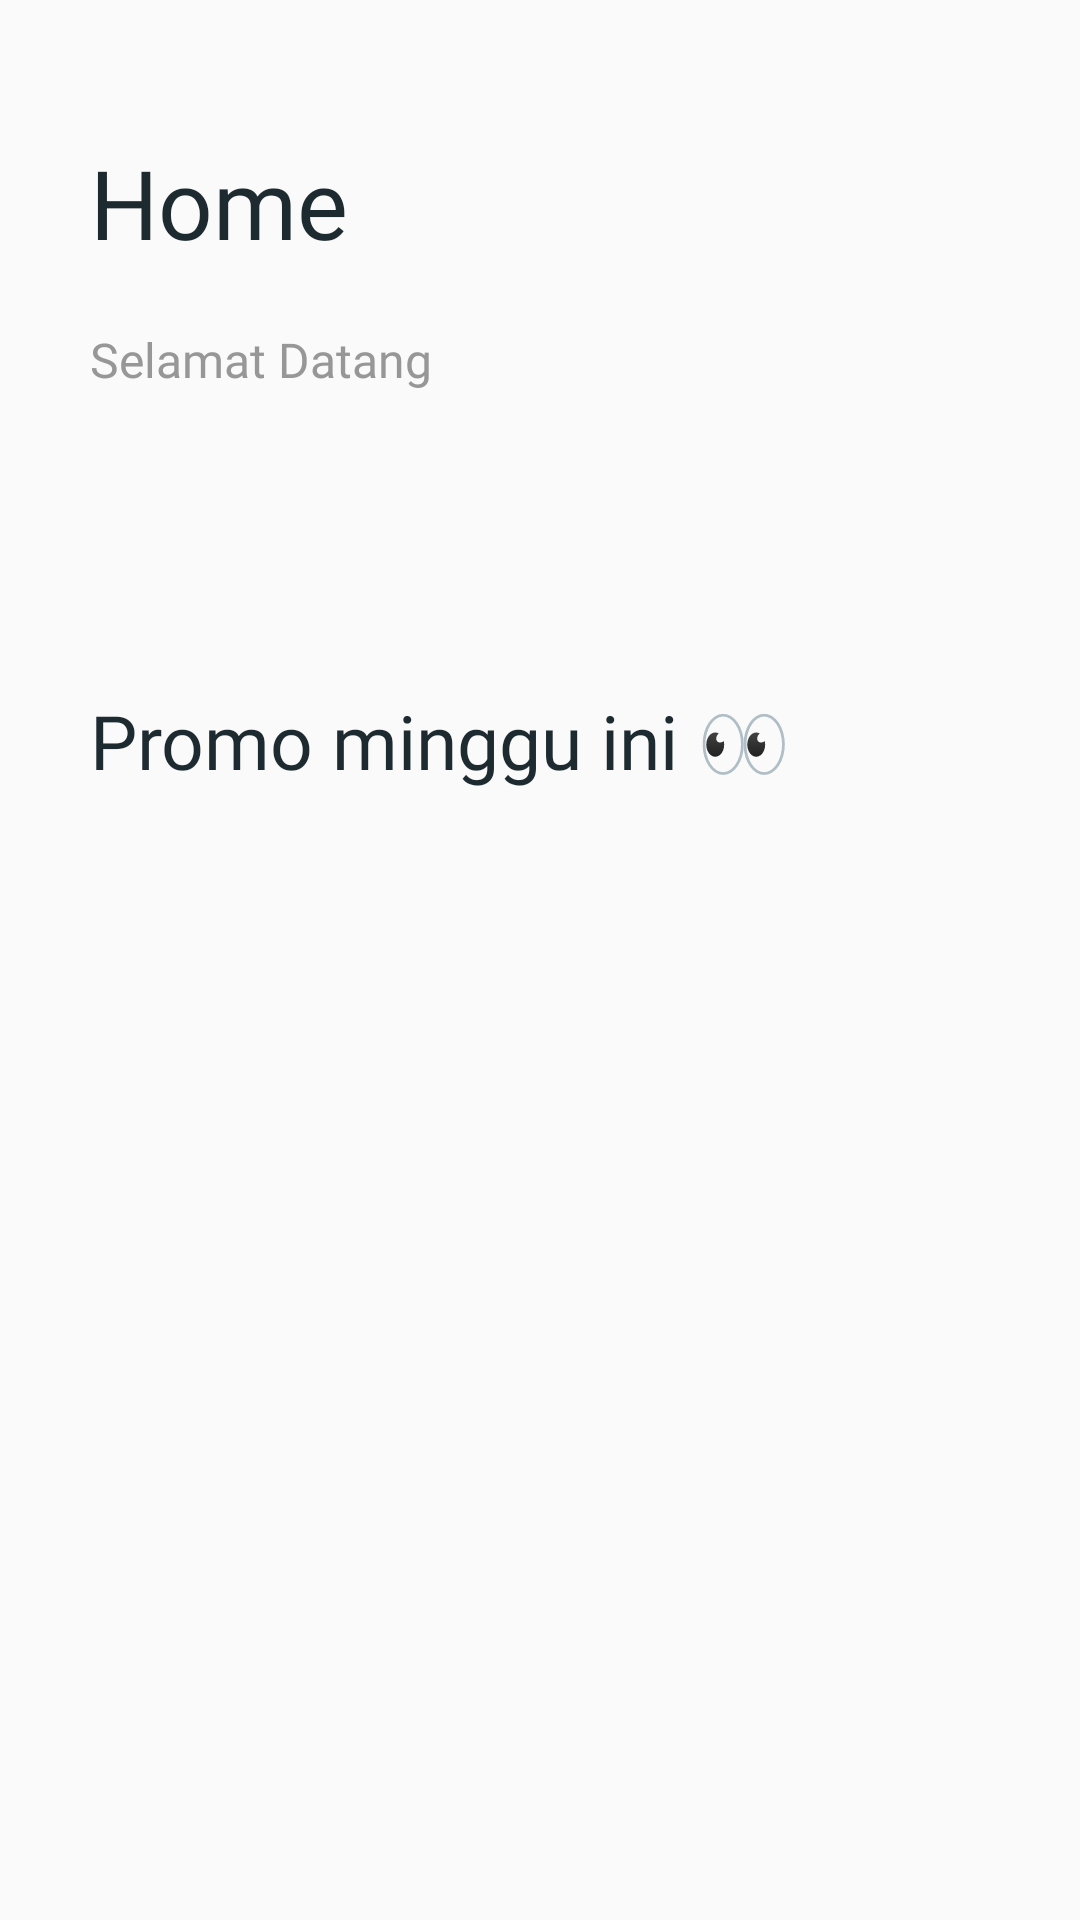

Android layout source for this screen:
<!-- AndroidManifest.xml: application theme Theme.NewPerabotOemah -->
<!-- res/layout/fragment_home.xml -->
<?xml version="1.0" encoding="utf-8"?>
<androidx.constraintlayout.widget.ConstraintLayout xmlns:android="http://schemas.android.com/apk/res/android"
    xmlns:app="http://schemas.android.com/apk/res-auto"
    xmlns:tools="http://schemas.android.com/tools"
    android:layout_width="match_parent"
    android:layout_height="match_parent"
    android:orientation="vertical">

    <RelativeLayout
        android:id="@+id/mainBackground"
        android:layout_width="match_parent"
        android:layout_height="231dp"
        android:layout_marginTop="80dp"
        app:layout_constraintTop_toTopOf="parent">

        <ImageView
            android:id="@+id/imageView"
            android:layout_width="wrap_content"
            android:layout_height="wrap_content"
            app:srcCompat="@drawable/ornament"
            tools:ignore="ImageContrastCheck"/>
    </RelativeLayout>

    <LinearLayout
        android:id="@+id/greetingText"
        android:layout_width="match_parent"
        android:layout_height="wrap_content"
        android:layout_marginTop="16dp"
        android:orientation="vertical"
        android:padding="@dimen/main_padding"
        app:layout_constraintTop_toTopOf="parent"
        tools:layout_editor_absoluteX="0dp">

        <TextView
            android:layout_width="match_parent"
            android:layout_height="wrap_content"
            android:fontFamily="@font/nunito_bold"
            android:text="Home"
            android:textColor="#1D2A30"
            android:textSize="32sp"
            tools:ignore="MissingConstraints"
            tools:layout_editor_absoluteX="31dp"
            tools:layout_editor_absoluteY="42dp" />

        <TextView
            android:id="@+id/title_description"
            android:layout_width="match_parent"
            android:layout_height="wrap_content"
            android:layout_marginTop="20dp"
            android:fontFamily="@font/nunito_medium"
            android:text="@string/gretting_text"
            android:textColor="#979797"
            android:textSize="16sp"
            tools:ignore="MissingConstraints"
            tools:layout_editor_absoluteX="31dp"
            tools:layout_editor_absoluteY="42dp" />

        <TextView
            android:id="@+id/tv_result"
            android:layout_width="match_parent"
            android:layout_height="wrap_content"
            android:fontFamily="@font/nunito_extrabold"
            android:gravity="start"
            android:textColor="#1D2A30"
            android:textSize="40sp"
            android:textStyle="bold" />
    </LinearLayout>

    <LinearLayout
        android:id="@+id/content_container"
        android:layout_width="match_parent"
        android:layout_height="match_parent"
        android:layout_marginTop="200dp"
        android:background="@drawable/layout_bg"
        android:orientation="vertical"
        android:padding="@dimen/main_padding"
        app:layout_constraintBottom_toBottomOf="parent"
        app:layout_constraintTop_toBottomOf="@+id/greetingText"
        tools:layout_editor_absoluteX="16dp">

        <ScrollView
            android:layout_width="match_parent"
            android:layout_height="match_parent">

            <LinearLayout
                android:layout_width="match_parent"
                android:layout_height="wrap_content"
                android:orientation="vertical"
                android:paddingBottom="70dp">

                <TextView
                    android:layout_width="match_parent"
                    android:layout_height="wrap_content"
                    android:layout_marginBottom="20dp"
                    android:fontFamily="@font/nunito_bold"
                    android:text="Promo minggu ini 👀"
                    android:textColor="#1D2A30"
                    android:textSize="25sp" />

            </LinearLayout>
        </ScrollView>

    </LinearLayout>

</androidx.constraintlayout.widget.ConstraintLayout>
<!-- resources referenced by this layout -->
<resources>
  <dimen name="main_padding">30dp</dimen>
  <string name="gretting_text">Selamat Datang</string>
  <style name="Theme.NewPerabotOemah" parent="Theme.AppCompat.Light.NoActionBar">
          <item name="android:windowDrawsSystemBarBackgrounds">true</item>
          <item name="android:windowLightStatusBar">true</item>
          <item name="android:windowLightNavigationBar">true</item>
          <item name="android:windowTranslucentNavigation">false</item>
          <item name="android:statusBarColor">@android:color/transparent</item>
          <item name="android:navigationBarColor">@android:color/white</item>
          <item name="android:windowLayoutInDisplayCutoutMode">shortEdges</item>
      </style>
</resources>
